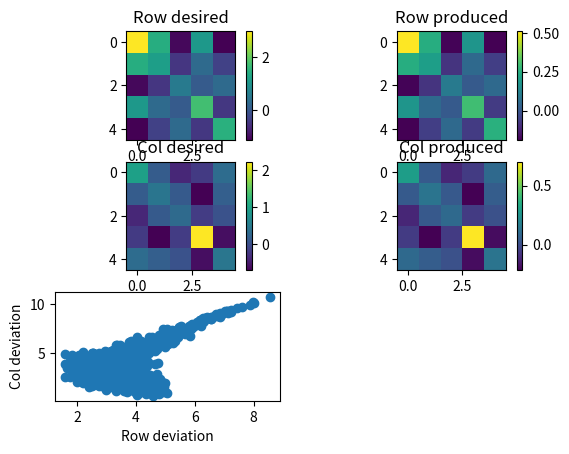

Here is the Python script that generated this plot:
import numpy as np
import pandas as pd
import matplotlib.pyplot as plt

def generate_Us(s=24, k=16, p=40, type='hard', seed=1):
    """
    Generate the true U matrices for simulation using a normal distribution.
    
    Parameters:
    s: number of subjects
    k: number of parcels
    p: number of voxels
    type: type of Us
    seed: random seed for reproducibility

    Returns:
    Us: ndarray, shape (s, k, p)

    """
    np.random.seed(seed)

    if type == 'hard':
        values = np.random.normal(0, 1, (s, k, p))  # Shape: (s, k, p)
        
        # Find the max indices for each voxel
        max_indices = np.argmax(values, axis=1)  # Shape: (s, p)

        Us = np.zeros((s, k, p))

        for subj in range(s):
            Us[subj][max_indices[subj], np.arange(p)] = 1

    elif type == 'prob':
        # Generate soft assignments using a normal distribution
        Us = np.random.normal(0, 1, (s, k, p))  # Shape: (s, k, p)
        Us = np.exp(Us)  # Apply exponential function
        Us_sum = np.sum(Us, axis=1, keepdims=True)  # Calculate sum along parcel dimension
        Us = Us / Us_sum  # Normalize to get probabilities 

    return Us

def estimate_Us_ols(Y,V):
    """
    get U_hat using OLS regression
    Args:
        Y: Individual fMRI data (n_subjects, n_tasks, n_voxels)
        V: Functional Profile (n_tasks, n_components)
    Returns:
        U_hat: Individual parcellations (n_subjects, n_components, n_voxels)
    """
    # Uhat =  (V^T V)^-1 V^T Y

    # ensure number of parcels is less than or equal to number of voxels
    U_hats = np.linalg.inv(V.T @ V) @ V.T @ Y
    return U_hats # s, k, p

def random_matrix_normal(G, R, make_exact=False, rng=None):
    n_tasks = G.shape[0]
    n_parcels = R.shape[0]

    if rng is None:
        rng = np.random.default_rng()
    else:
        rng = rng
    V = rng.standard_normal((n_tasks, n_parcels))

    if make_exact:
        P_row = np.linalg.inv(V @ V.T)
        L_row = np.linalg.cholesky(P_row)
        Vs = L_row.T @ V  
    else:
        Vs = V

    lam, eV = np.linalg.eigh(G)
    lam[lam < 1e-15] = 0
    lam = np.sqrt(lam)
    chol_G = eV * lam.reshape((1, eV.shape[1]))

    lam, eV = np.linalg.eigh(R)
    lam[lam < 1e-15] = 0
    lam = np.sqrt(lam)
    chol_R = eV * lam.reshape((1, eV.shape[1]))
    V = chol_G @ Vs @ chol_R.T
    return V

def U_MSE(U_true, U_pred):
    MSE = []
    # if its only two dimensions then add a dimension
    if len(U_true.shape) == 2:
        U_true = U_true.reshape(1, U_true.shape[0], U_true.shape[1])
        U_pred = U_pred.reshape(1, U_pred.shape[0], U_pred.shape[1])
    for subject in range(U_true.shape[0]):
        mse = np.mean((U_true[subject] - U_pred[subject])**2)
        MSE.append(mse)
    return np.mean(MSE)

def test_produce_V(): 
    """ Simple test whether matrix normal production works on average. 
    """
    N = 5
    num_iter = 1000
    R = np.random.normal(0,1,(N,N))
    C = np.random.normal(0,1,(N,N))
    cov_R = R @ R.T / N
    cov_C = C @ C.T / N 

    V = np.zeros((num_iter, N, N)) 
    for i in range(num_iter):
        V[i] = random_matrix_normal(cov_R, cov_C, make_exact=True)

    Rs = V@V.transpose([0,2,1])
    Cs = V.transpose([0,2,1])@V
    fig = plt.figure()

    # Plot mean covariance matrices 
    plt.subplot(3,2,1)
    plt.imshow(cov_R)
    plt.title('Row desired')
    plt.colorbar()
    plt.subplot(3,2,2)
    plt.imshow(Rs.mean(axis=0)/N)
    plt.title('Row produced')
    plt.colorbar()
    plt.subplot(3,2,3)
    plt.imshow(cov_C)
    plt.title('Col desired')
    plt.colorbar()
    plt.subplot(3,2,4)
    plt.imshow(Cs.mean(axis=0)/N)
    plt.title('Col produced')
    plt.colorbar()
    # Plot deviation from desired covariance structure
    dev_R = np.sqrt(np.sum(np.sum((Rs - cov_R)**2,axis=2),axis=1))
    dev_C = np.sqrt(np.sum(np.sum((Cs - cov_C)**2,axis=2),axis=1))
    plt.subplot(3,2,5)
    plt.scatter(dev_R,dev_C)
    plt.xlabel('Row deviation')
    plt.ylabel('Col deviation')
    plt.show()
    pass 


if __name__=='__main__':
    test_produce_V()
    pass
